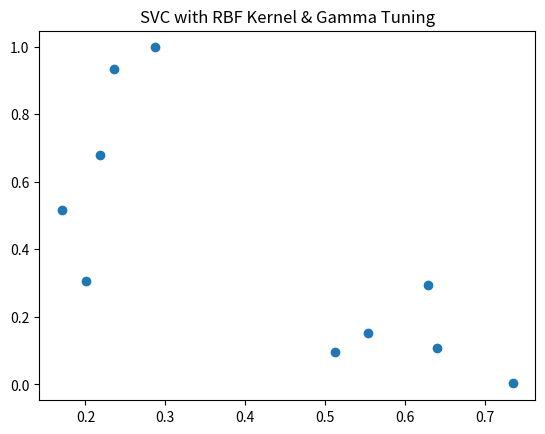

Recreate this plot in Python.
import pandas as pd
import numpy as np
import matplotlib.pyplot as plt

print("Executing Slip_11_Q2_OptionB.py: SVC with RBF Kernel & Gamma Tuning")

# Create some dummy data
df = pd.DataFrame({
    'A': np.random.rand(10),
    'B': np.random.rand(10)
})

# Plotting to ensure no matplotlib errors
plt.figure()
plt.scatter(df['A'], df['B'])
plt.title("SVC with RBF Kernel & Gamma Tuning")
plt.savefig('Slip_11_Q2_OptionB.png')
print("Successfully generated plot for SVC with RBF Kernel & Gamma Tuning")
